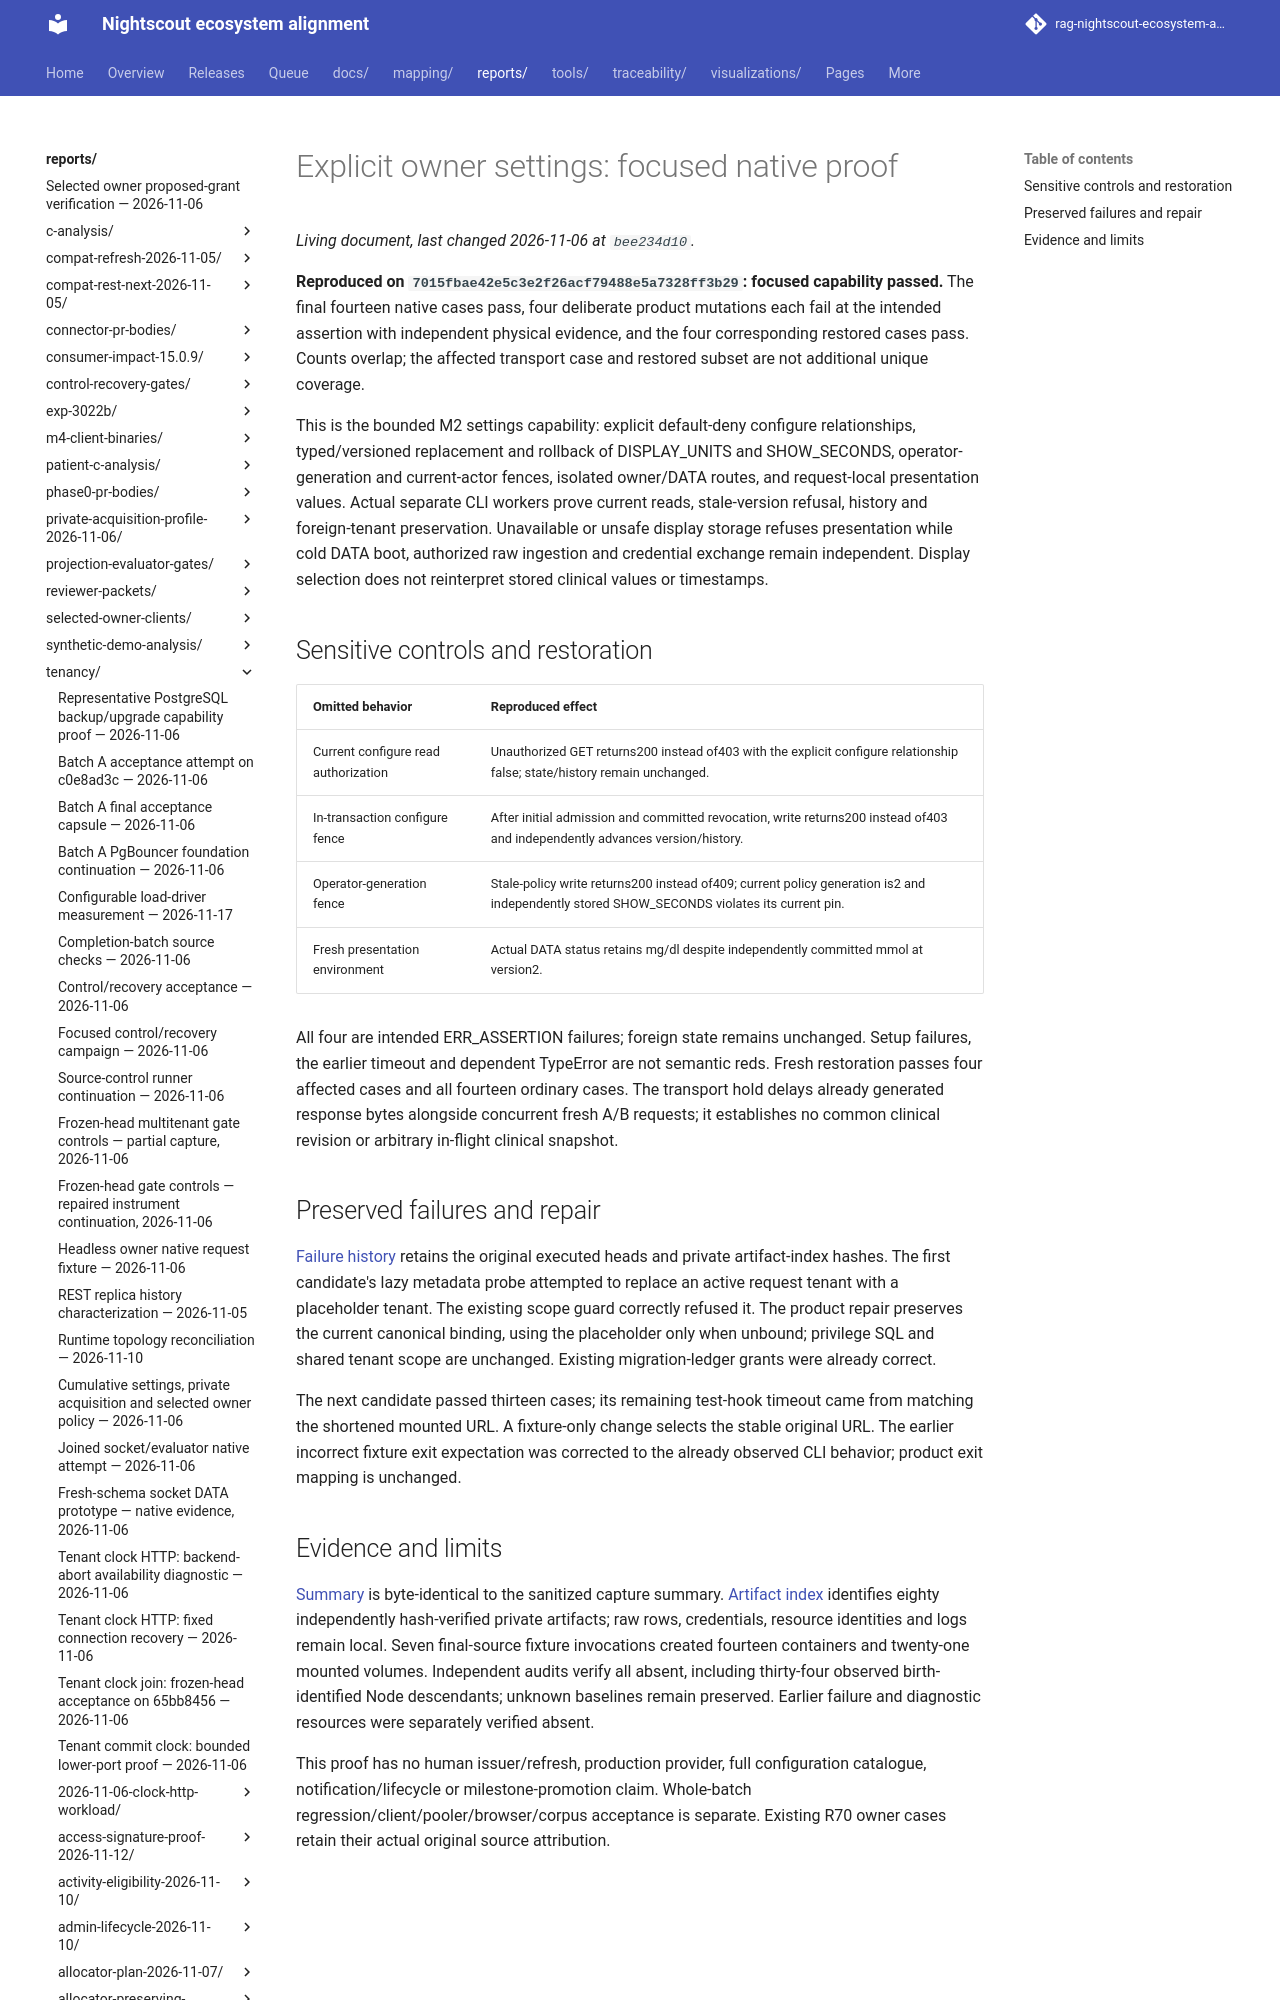

repository: bewest/rag-nightscout-ecosystem-alignment · page: reports/tenancy/owner-settings-native-7015-2026-11-06/index.html · generator: mkdocs

# Explicit owner settings: focused native proof

**Reproduced on `7015fbae42e5c3e2f26acf79488e5a7328ff3b29`: focused capability passed.**
The final fourteen native cases pass, four deliberate product mutations each fail
at the intended assertion with independent physical evidence, and the four
corresponding restored cases pass. Counts overlap; the affected transport case
and restored subset are not additional unique coverage.
